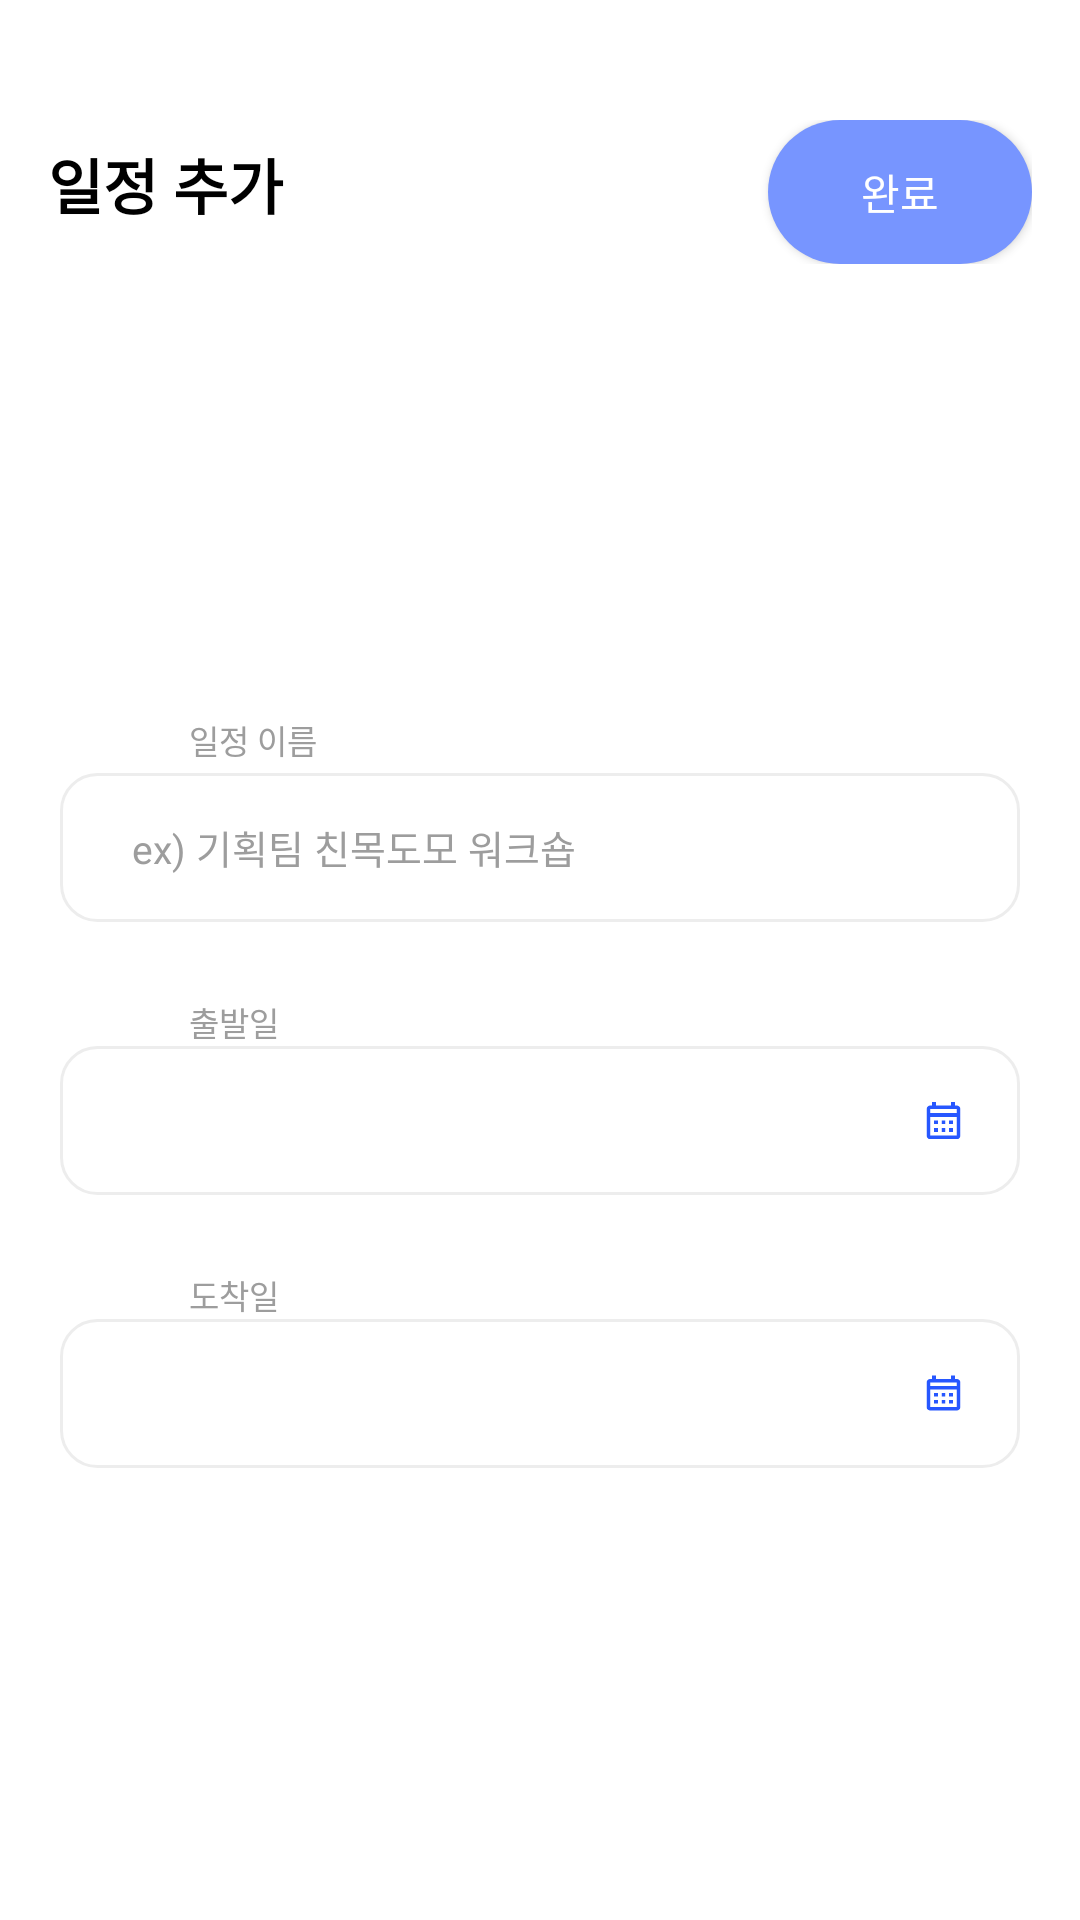

Produce the Android XML layout that renders to this screen, including the resource entries it uses.
<!-- AndroidManifest.xml: application theme Theme.Work_trip -->
<!-- res/layout/fragment_plan_add.xml -->
<?xml version="1.0" encoding="utf-8"?>
<FrameLayout xmlns:android="http://schemas.android.com/apk/res/android"
    xmlns:tools="http://schemas.android.com/tools"
    android:layout_width="match_parent"
    android:layout_height="match_parent"
    xmlns:app="http://schemas.android.com/apk/res-auto"
    tools:context=".fragment_plan">

    <LinearLayout
        android:layout_width="fill_parent"
        android:layout_height="fill_parent"
        android:orientation="vertical">
        <LinearLayout
            android:layout_width="fill_parent"
            android:layout_height="wrap_content"
            android:orientation="horizontal"
            android:layout_marginTop="40dp"
            android:layout_marginHorizontal="16dp">

            <TextView
                android:id="@+id/plan_title"
                android:layout_width="wrap_content"
                android:layout_height="wrap_content"
                android:ems="7"
                android:maxLines="1"
                android:textSize="20sp"
                android:textStyle="bold"
                android:textColor="@color/black"
                android:text="일정 추가"/>

            <View
                android:layout_width="0dp"
                android:layout_height="0dp"
                android:layout_weight="1" />

            <android.widget.Button
                android:layout_width="wrap_content"
                android:layout_height="wrap_content"
                android:gravity="center"
                android:background="@drawable/frame_background"
                android:backgroundTint="@color/main_blue_light"
                android:text="완료"
                android:textColor="@color/white"
                android:textSize="14sp"
                android:paddingVertical="2dp"
                android:paddingHorizontal="12dp"/>

        </LinearLayout>

            <LinearLayout
                android:layout_width="fill_parent"
                android:layout_height="fill_parent"
                android:orientation="vertical"
                android:layout_marginHorizontal="16dp">

                <View
                    android:layout_width="0dp"
                    android:layout_height="0dp"
                    android:layout_weight="1" />

                <TextView
                    android:layout_width="wrap_content"
                    android:layout_height="wrap_content"
                    android:layout_marginLeft="47.12dp"
                    android:text="일정 이름"
                    android:textSize="11sp"
                    android:textColor="#9D9D9D"/>

                <EditText
                    android:id="@+id/plan_name"
                    android:layout_width="320dp"
                    android:layout_height="49.75dp"
                    android:layout_gravity="center"
                    android:background="@drawable/line1_round_12"
                    android:hint="ex) 기획팀 친목도모 워크숍"
                    android:textColorHint="#9D9D9D"
                    android:textSize="13sp"
                    android:paddingLeft="24dp"
                    android:layout_marginTop="3dp"/>


                <TextView
                    android:layout_width="wrap_content"
                    android:layout_height="wrap_content"
                    android:layout_marginLeft="47.12dp"
                    android:text="출발일"
                    android:textSize="11sp"
                    android:textColor="#9D9D9D"
                    android:layout_marginTop="25dp"/>

                <LinearLayout
                    android:layout_width="320dp"
                    android:layout_height="49.75dp"
                    android:orientation="horizontal"
                    android:layout_gravity="center"
                    android:background="@drawable/line1_round_12">
                    <EditText
                        android:id="@+id/plan_departure"
                        android:layout_width="250dp"
                        android:layout_height="wrap_content"
                        android:inputType="textPassword"
                        android:maxLength="12"
                        android:background="#FFFFFF"
                        android:textColorHint="#9D9D9D"
                        android:textSize="13sp"
                        android:layout_gravity="center"
                        android:layout_marginLeft="24dp"/>
                    <ImageButton
                        android:id="@+id/calender_plan_departure"
                        android:layout_width="15dp"
                        android:layout_height="15dp"
                        android:background="@drawable/calendar_blue"
                        android:layout_gravity="center"
                        android:layout_marginLeft="13dp"/>
                </LinearLayout>


                <TextView
                    android:layout_width="wrap_content"
                    android:layout_height="wrap_content"
                    android:layout_marginLeft="47.12dp"
                    android:text="도착일"
                    android:textSize="11sp"
                    android:textColor="#9D9D9D"
                    android:layout_marginTop="25dp"/>

                <LinearLayout
                    android:layout_width="320dp"
                    android:layout_height="49.75dp"
                    android:orientation="horizontal"
                    android:layout_gravity="center"
                    android:background="@drawable/line1_round_12">
                    <EditText
                        android:id="@+id/plan_return"
                        android:layout_width="250dp"
                        android:layout_height="wrap_content"
                        android:background="#FFFFFF"
                        android:inputType="textPassword"
                        android:maxLength="12"
                        android:textColorHint="#9D9D9D"
                        android:textSize="13sp"
                        android:layout_gravity="center"
                        android:layout_marginLeft="24dp"/>

                    <ImageButton
                        android:id="@+id/calender_plan_return"
                        android:layout_width="15dp"
                        android:layout_height="14dp"
                        android:layout_gravity="center"
                        android:layout_marginLeft="13dp"
                        android:background="@drawable/calendar_blue" />

                </LinearLayout>

                <View
                    android:layout_width="0dp"
                    android:layout_height="0dp"
                    android:layout_weight="1" />

        </LinearLayout>

    </LinearLayout>

</FrameLayout>
<!-- resources referenced by this layout -->
<resources>
  <color name="black">#000000</color>
  <color name="main_blue_light">#7795FF</color>
  <color name="white">#FFFFFFFF</color>
  <!-- drawable calendar_blue: png bitmap (drawable, 660 bytes) -->
  <!-- drawable frame_background (drawable) -->
  <?xml version="1.0" encoding="utf-8"?>
  <selector xmlns:android="http://schemas.android.com/apk/res/android">
      <item>
          <shape android:shape="rectangle">
              <solid android:color="#FFFFFF"/>
              <corners android:radius="24dp" />
          </shape>
      </item>
  </selector>
  <!-- drawable line1_round_12 (drawable) -->
  <?xml version="1.0" encoding="utf-8"?>
  <selector xmlns:android="http://schemas.android.com/apk/res/android">
      <item android:state_focused="false" android:state_pressed="false">
          <shape>
              <stroke android:color="#EDEDED" android:width="1dp"/>
              <solid android:color="#FFFFFF"/>
              <corners android:radius="12dp" />
          </shape>
      </item>
  </selector>
  <style name="Theme.Work_trip" parent="Theme.MaterialComponents.DayNight.DarkActionBar">
          
          <item name="colorPrimary">@color/purple_500</item>
          <item name="colorPrimaryVariant">@color/purple_700</item>
          <item name="colorOnPrimary">@color/white</item>
          
          <item name="colorSecondary">@color/teal_200</item>
          <item name="colorSecondaryVariant">@color/teal_700</item>
          <item name="colorOnSecondary">@color/black</item>
          
          <item name="android:statusBarColor">?attr/colorPrimaryVariant</item>
  
          
          <item name="windowActionBar">false</item>
          <item name="windowNoTitle">true</item>
      </style>
  <color name="purple_500">#2757FF</color>
  <color name="purple_700">#2757FF</color>
  <color name="teal_200">#2757FF</color>
  <color name="teal_700">#2757FF</color>
</resources>
